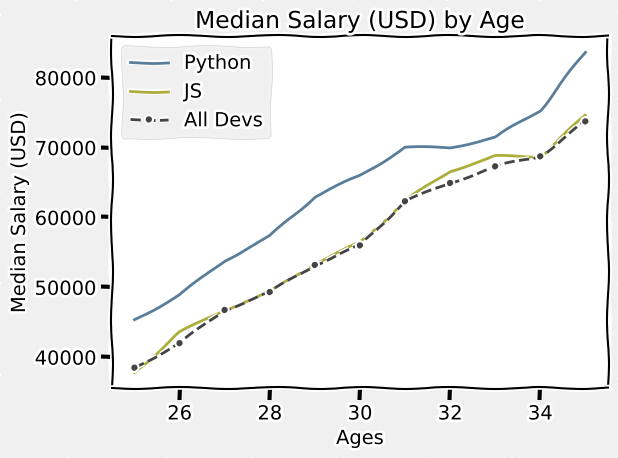

Python code for this plot: (Note: this script raises an exception after producing the figure.)
from matplotlib import pyplot as plt

# Turn on xkcd <https://xkcd.com/>_ sketch-style drawing mode.
plt.xkcd()

ages_x = [25, 26, 27, 28, 29, 30, 31, 32, 33, 34, 35]

# Median Python Developer Salaries by Age
py_dev_y = [45372, 48876, 53850, 57287, 63016, 65998, 70003, 70000, 71496, 75370, 83640]

# Median JavaScript Developer Salaries by Age
js_dev_y = [37810, 43515, 46823, 49293, 53437, 56373, 62375, 66674, 68745, 68746, 74583]

# Median Developer Salaries by Age
dev_y = [38496, 42000, 46752, 49320, 53200, 56000, 62316, 64928, 67317, 68748, 73752]

# Setting the plots
plt.plot(ages_x, py_dev_y, color="#5a7d9a", linewidth=2, label="Python")
plt.plot(ages_x, js_dev_y, color="#adad3b", linewidth=2, label="JS")
plt.plot(ages_x, dev_y, color="#444444", linestyle="--", marker=".", label="All Devs")

plt.title("Median Salary (USD) by Age")
plt.xlabel("Ages")
plt.ylabel("Median Salary (USD)")

# Print available styles
# print(plt.style.available)

# Select a style
plt.style.use("fivethirtyeight")

# Setting the grid
plt.grid(True)

# Setting the legends
plt.legend()

# Automatically adjust subplot parameters to give specified padding.
plt.tight_layout()

# Saving the file automatically
plt.savefig("img/plot.png")

# Display a figure.
plt.show()
